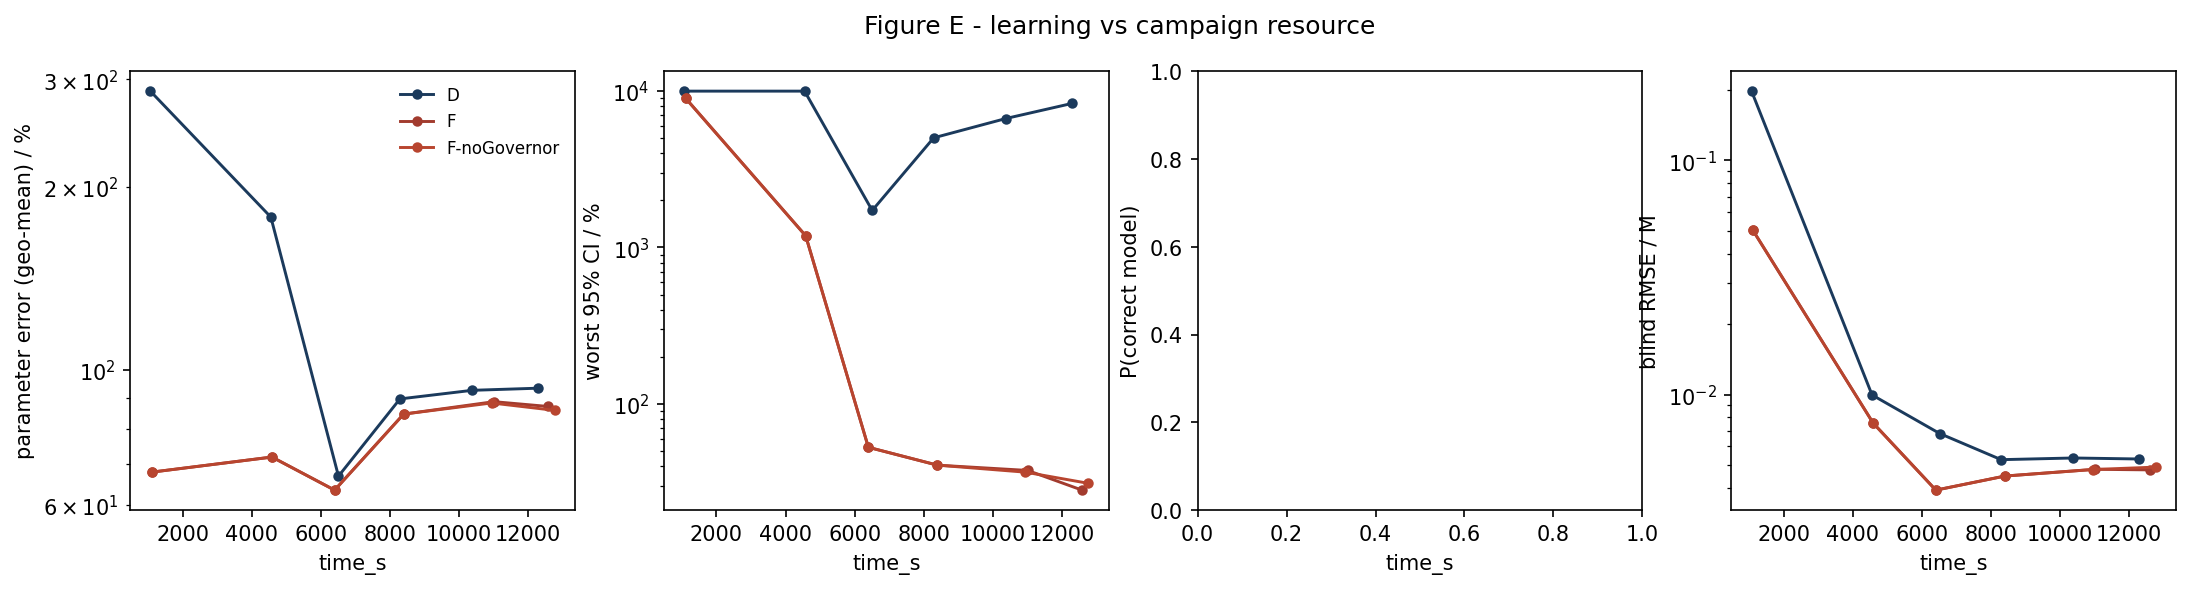

The table this chart was drawn from, first rows:
strategy, time_s, param_err_pct, max_rel_ci_pct, p_correct, blind_rmse_M
D, 1063, 287, 10000, nan, 0.1977
D, 4552, 178.3, 10000, nan, 0.00996
D, 6511, 66.97, 1724, nan, 0.006817
D, 8291, 89.68, 5027, nan, 0.005271
D, 10383, 92.64, 6682, nan, 0.005359
D, 12297, 93.4, 8342, nan, 0.005306
F, 1104, 68, 9020, nan, 0.05022
F, 4585, 71.99, 1188, nan, 0.007552
F, 6400, 63.53, 52.72, nan, 0.003906
F, 8399, 84.68, 40.52, nan, 0.004486
F, 11013, 88.75, 37.48, nan, 0.004795
F, 12589, 87.15, 28.05, nan, 0.004767
F-noGovernor, 1104, 68, 9020, nan, 0.05022
F-noGovernor, 4585, 71.99, 1188, nan, 0.007552
F-noGovernor, 6400, 63.53, 52.72, nan, 0.003906
F-noGovernor, 8399, 84.68, 40.52, nan, 0.004486
F-noGovernor, 10946, 88.32, 36.55, nan, 0.004784
F-noGovernor, 12774, 85.89, 31, nan, 0.004899
